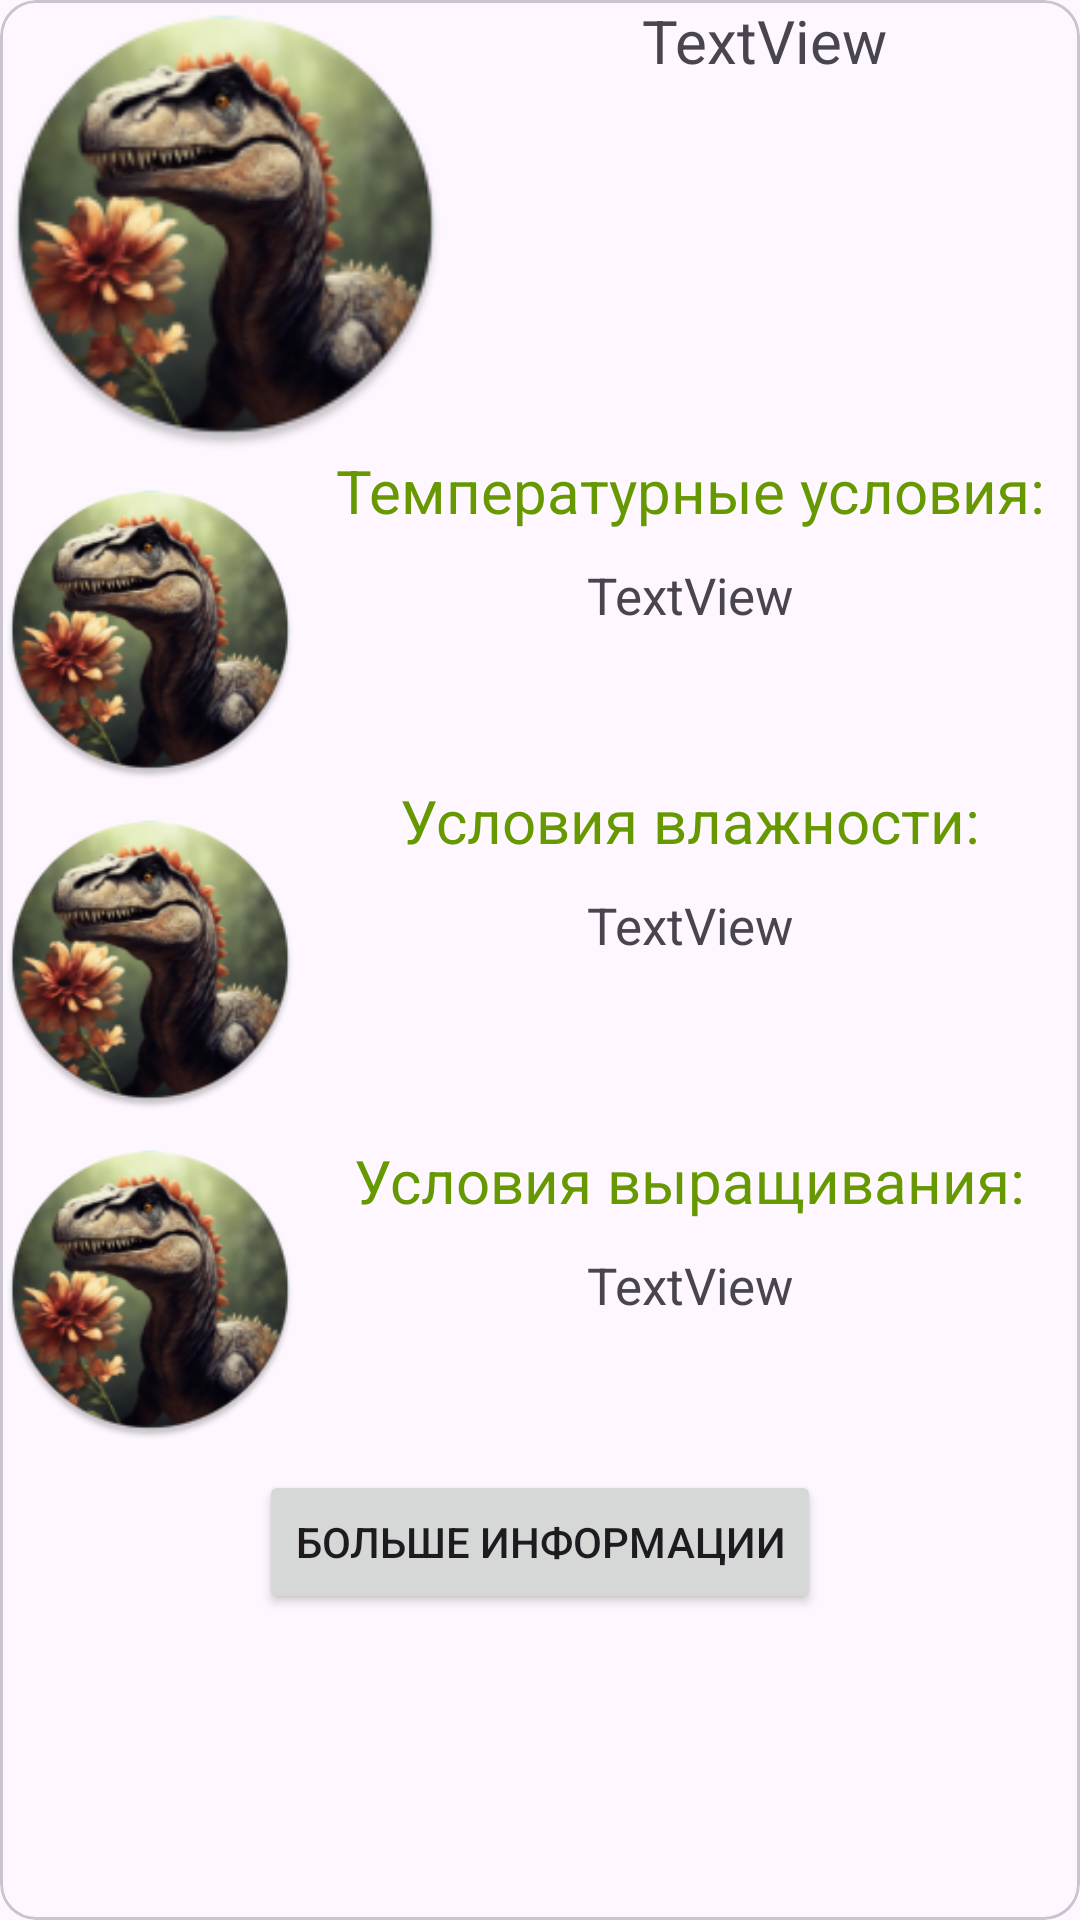

Produce the Android XML layout that renders to this screen, including the resource entries it uses.
<!-- AndroidManifest.xml: application theme Theme.YourVelociraptorFlowers -->
<!-- res/layout/opisanie_item.xml -->
<com.google.android.material.card.MaterialCardView
    android:layout_width="match_parent"
    android:layout_height="wrap_content"
    android:layout_marginHorizontal="16dp"
    android:layout_marginVertical="6dp"
    xmlns:android="http://schemas.android.com/apk/res/android"
    xmlns:app="http://schemas.android.com/apk/res-auto"
    xmlns:tools="http://schemas.android.com/tools">

    <androidx.constraintlayout.widget.ConstraintLayout
        android:layout_width="match_parent"
        android:layout_height="wrap_content"
        android:orientation="vertical">

        <ImageView

            android:layout_marginTop="10dp"
            android:id="@+id/imageView_opisanie"

            android:layout_width="150dp"
            android:layout_height="150dp"
            android:src="@mipmap/econka_prilogenie_round" />

        <TextView

            android:id="@+id/textView_opisanie"
            android:layout_width="wrap_content"
            android:layout_height="wrap_content"
            android:text="TextView"

            android:textSize="20sp"
            app:layout_constraintEnd_toEndOf="parent"
            app:layout_constraintStart_toEndOf="@+id/imageView_opisanie"
            app:layout_constraintTop_toTopOf="@+id/imageView_opisanie" />

        <TextView
            android:id="@+id/textView_temp"

            android:layout_width="wrap_content"
            android:layout_height="wrap_content"
            android:layout_gravity="center"

            android:layout_weight="1"
            android:text="Температурные условия:"
            android:textColor="@android:color/holo_green_dark"
            android:textSize="20sp"
            app:layout_constraintEnd_toEndOf="parent"
            app:layout_constraintStart_toEndOf="@+id/imageView_temp"
            app:layout_constraintTop_toBottomOf="@+id/imageView_opisanie" />

        <ImageView
            android:id="@+id/imageView_temp"

            android:layout_marginTop="10dp"
            android:layout_width="100dp"
            android:layout_height="100dp"
            android:src="@mipmap/econka_prilogenie_round"
            app:layout_constraintTop_toBottomOf="@+id/imageView_opisanie" />

        <TextView
            android:id="@+id/textView_temp_inf"
            android:layout_width="wrap_content"
            android:layout_height="wrap_content"
            android:text="TextView"

            android:layout_marginTop="10dp"
            android:textSize="17sp"
            app:layout_constraintEnd_toEndOf="parent"
            app:layout_constraintStart_toEndOf="@+id/imageView_temp"
            app:layout_constraintTop_toBottomOf="@+id/textView_temp" />

        <ImageView
            android:id="@+id/imageView_vlag"
            android:layout_marginTop="10dp"

            android:layout_width="100dp"
            android:layout_height="100dp"
            android:src="@mipmap/econka_prilogenie_round"
            app:layout_constraintTop_toBottomOf="@+id/imageView_temp" />

        <TextView
            android:id="@+id/textView3"
            android:layout_width="wrap_content"
            android:layout_height="wrap_content"
            android:text="" />

        <TextView
            android:id="@+id/textView_vlagn"
            android:layout_width="wrap_content"
            android:layout_height="wrap_content"
            android:layout_gravity="center"
            android:layout_weight="1"
            android:text="Условия влажности:"
            android:textColor="@android:color/holo_green_dark"
            android:textSize="20sp"
            app:layout_constraintEnd_toEndOf="parent"
            app:layout_constraintStart_toEndOf="@+id/imageView_vlag"
            app:layout_constraintTop_toBottomOf="@+id/imageView_temp" />

        <TextView
            android:id="@+id/textViewvlaginf"
            android:layout_width="wrap_content"
            android:layout_height="wrap_content"
            android:text="TextView"

            android:layout_marginTop="10dp"
            android:textSize="17sp"
            app:layout_constraintEnd_toEndOf="parent"
            app:layout_constraintStart_toEndOf="@+id/imageView_vlag"
            app:layout_constraintTop_toBottomOf="@+id/textView_vlagn" />
        <ImageView
            android:id="@+id/imageView_varch"
            android:layout_marginTop="10dp"


            android:layout_width="100dp"
            android:layout_height="100dp"
            android:src="@mipmap/econka_prilogenie_round"
            app:layout_constraintTop_toBottomOf="@+id/imageView_vlag" />

        <TextView
            android:id="@+id/textView_varch"
            android:layout_width="wrap_content"
            android:layout_height="wrap_content"
            android:layout_gravity="center"
            android:layout_weight="1"
            android:text="Условия выращивания:"
            android:textColor="@android:color/holo_green_dark"
            android:textSize="20sp"
            app:layout_constraintEnd_toEndOf="parent"
            app:layout_constraintStart_toEndOf="@+id/imageView_varch"
            app:layout_constraintTop_toTopOf="@+id/imageView_varch" />

        <TextView
            android:id="@+id/imageView_varch_inf"
            android:layout_width="wrap_content"
            android:layout_height="wrap_content"
            android:text="TextView"

            android:layout_marginTop="10dp"
            android:textSize="17sp"
            app:layout_constraintEnd_toEndOf="parent"
            app:layout_constraintStart_toEndOf="@+id/imageView_vlag"
            app:layout_constraintTop_toBottomOf="@+id/textView_varch" />

        <Button
            android:id="@+id/button_utube"

            android:layout_marginTop="10dp"
            android:layout_width="wrap_content"
            android:layout_height="wrap_content"
            android:text="Больше информации"
            android:layout_marginBottom="10dp"

            app:layout_constraintEnd_toEndOf="parent"
            app:layout_constraintStart_toStartOf="parent"
            app:layout_constraintTop_toBottomOf="@+id/imageView_varch" />

    </androidx.constraintlayout.widget.ConstraintLayout>


</com.google.android.material.card.MaterialCardView>
<!-- resources referenced by this layout -->
<resources>
  <!-- mipmap econka_prilogenie_round: webp bitmap (mipmap-hdpi, 8146 bytes) -->
  <style name="Theme.YourVelociraptorFlowers" parent="Base.Theme.YourVelociraptorFlowers" />
  <style name="Base.Theme.YourVelociraptorFlowers" parent="Theme.Material3.DayNight.NoActionBar">
          
          
      </style>
</resources>
